Run: headless pygame with SDL's dummy video driver; simulated clock (each Clock.tick advances the game by its frame time, no real sleeping); random seed 0; keys injected as events and as key.get_pressed() state; no mouse input.
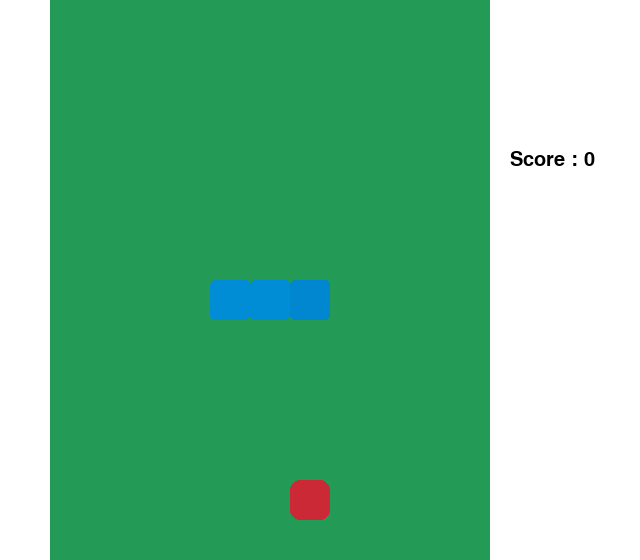
Frame 1 of 4 · flips 1–60 · no input
Frame 2 of 4 · flips 61–180 · tapped SPACE, RETURN · held RIGHT (→), D · screen unchanged from frame 1, image omitted
Frame 3 of 4 · flips 181–300 · held DOWN (↓), S · screen unchanged from frame 2, image omitted
Frame 4 of 4 · flips 301–420 · held LEFT (←), A, UP (↑), W · screen unchanged from frame 3, image omitted

The pygame program that drew these frames:

"""
- Jeu du Snake crée par Mycode Developpment
- Début : 20/07/2024
- Fin : 20/07/2024
- Durée : 3H-4H
"""

import pygame 
from random import randint

pygame.init()

screen = pygame.display.set_mode((640,560))
pygame.display.set_caption("SNAKE")

NB_COL = 11
NB_ROW = 14
SIZE_CELL = 40

COLOR1 = (35, 155, 86)
COLOR2 = (59, 65, 60)
COLOR_SNAKE = (0, 141, 213)
COLOR_SNAKE2 = (0, 135, 208)
COLOR_APPLE = (204, 41, 54)

surface = pygame.Surface((440,560))

timer = pygame.time.Clock()
USER_EVENT = pygame.USEREVENT
pygame.time.set_timer(USER_EVENT,400)
running = True

class Apple():
    def __init__(self):
        self.x = randint(0, NB_COL-1)
        self.y = randint(0,NB_ROW-1)
  
    def draw_apple(self):
        self.apple = pygame.Rect((self.x*SIZE_CELL)+50, self.y*SIZE_CELL, SIZE_CELL,SIZE_CELL)
        pygame.draw.rect(screen, COLOR_APPLE,self.apple, border_radius=10)
    
    def randomPosition(self):
        while (self.x,self.y) in game.snake.block: 
            self.x = randint(0, NB_COL-1)
            self.y = randint(0,NB_ROW-1)


class Snake():
    def __init__(self):
        self.block = [(4,7), (5,7), (6,7)]
        self.size = len(self.block)
        self.direction = "RIGHT"
        self.new = (0,0)

    def draw_snake(self):
        for i in self.block[:-1]:
            self.case = pygame.Rect(i[0]*SIZE_CELL+50, i[1]*SIZE_CELL, SIZE_CELL, SIZE_CELL)
            pygame.draw.rect(screen, COLOR_SNAKE, self.case, border_radius=5)
        
        self.case = pygame.Rect(self.block[-1][0]*SIZE_CELL+50, self.block[-1][1]*SIZE_CELL, SIZE_CELL, SIZE_CELL)
        pygame.draw.rect(screen, COLOR_SNAKE2, self.case, border_radius=5)

    def moove(self, appleCo):
        self.new = self.block[-1]

        if self.direction == "RIGHT":
            self.block.append((self.new[0]+1, self.new[1]))
        
        elif self.direction == "LEFT":
            self.block.append((self.new[0]-1, self.new[1]))

        elif self.direction == "UP":
            self.block.append((self.new[0], self.new[1]-1))
        
        elif self.direction == "DOWN":
            self.block.append((self.new[0], self.new[1]+1))
        
        if not self.block[-1][0] in range(0,NB_COL) or not self.block[-1][1] in range(0,NB_ROW):
            game.restart()
        
        for block in self.block[:-1]:
            if block == self.block[-1]:
                game.restart()
        
        if self.block[-1] != appleCo:
            self.block.pop(0)
            return True
        self.size = len(self.block)
        return False


class Game():
    def __init__(self):
        self.score_nb = 0
        
        self.snake = Snake()
        self.apple = Apple()

        self.font = pygame.font.Font(None, 30)
        self.text = f"Score : {self.score_nb}"
        self.text_score = self.font.render(self.text, True, pygame.Color("black"))
        self.texte_rect = self.text_score.get_rect()
        
    def update(self):
        self.apple.draw_apple()
        self.snake.draw_snake()
        screen.blit(self.text_score, (510,150), self.texte_rect)

    def mooveSnake(self):
        if not self.snake.moove((self.apple.x,self.apple.y)):
            self.apple.randomPosition()
            self.score()

    def restart(self):
        self.snake = Snake()
        self.apple = Apple()
        self.score_nb = 0

    def score(self):
        self.score_nb = self.snake.size - 3
        self.text = f"Score : {self.score_nb}"
        self.text_score = self.font.render(self.text, True, pygame.Color("black"))
        self.texte_rect = self.text_score.get_rect()

def grille():
    """fonction qui permet de tracer le cadrillage"""
    for i in range(NB_COL):
        for j in range(NB_ROW):
            case = pygame.Rect(i*SIZE_CELL+50, j*SIZE_CELL, SIZE_CELL, SIZE_CELL)
            pygame.draw.rect(screen, COLOR2, case, width=1)
        

game = Game()

while running: 

    for event in pygame.event.get():
        if event.type == pygame.QUIT:
            running = False
            screen.quit()

        if event.type == pygame.KEYDOWN:
            if event.key == pygame.K_UP:
                if game.snake.direction != "DOWN":
                    game.snake.direction = "UP"
            if event.key == pygame.K_DOWN:
                if game.snake.direction != "UP":
                    game.snake.direction = "DOWN"
            if event.key == pygame.K_LEFT:
                if game.snake.direction != "RIGHT":
                    game.snake.direction = "LEFT"
            if event.key == pygame.K_RIGHT:
                if game.snake.direction != "LEFT":
                    game.snake.direction = "RIGHT"

        if event.type == USER_EVENT:
            game.mooveSnake()

    
    screen.fill(pygame.Color("white"))
    surface.fill(COLOR1)
    screen.blit(surface, (50,0))
    
    #grille()
    game.update()
    pygame.display.update()

    timer.tick(60)
